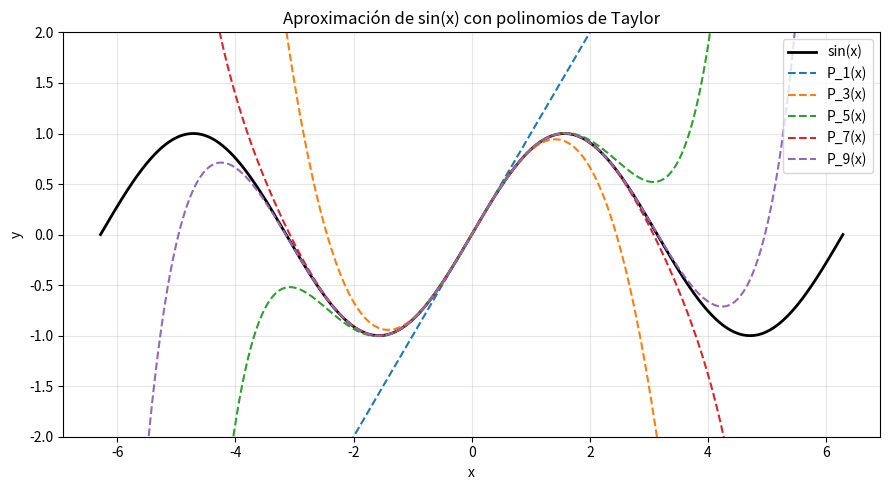
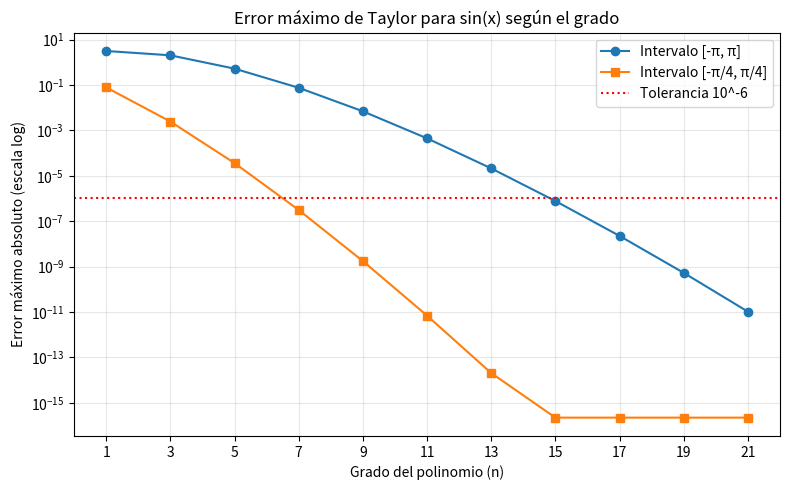
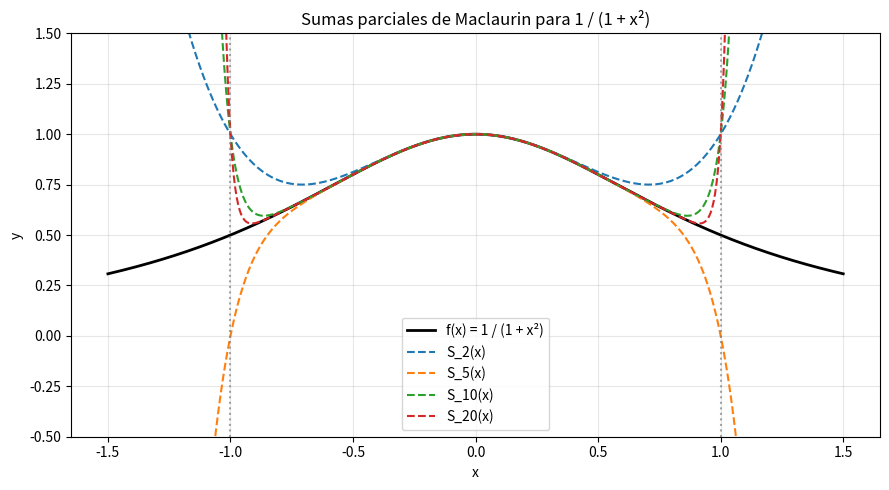

Here is the Python script that generated these plots, in order:
import math
import matplotlib.pyplot as plt
import numpy as np

def taylor_sin(x, n):
  """Calcula el polinomio de Maclaurin de grado n (impar) para sin(x)

  actualizando cada término a partir del anterior.
  """
  x_arr = np.asarray(x, dtype=float)
  termino = x_arr.copy()
  suma = termino.copy()

  num_pasos = (n - 1) // 2
  for k in range(num_pasos):
    termino = termino * (-(x_arr**2)) / ((2 * k + 2) * (2 * k + 3))
    suma = suma + termino

  return float(suma) if np.ndim(x) == 0 else suma


print(f"P_9(pi) = {taylor_sin(np.pi, 9):.6f}")

x1 = np.linspace(-2 * np.pi, 2 * np.pi, 1000)
plt.figure(figsize=(9, 5))
plt.plot(x1, np.sin(x1), "k-", linewidth=2, label="sin(x)")
for grado in [1, 3, 5, 7, 9]:
  plt.plot(x1, taylor_sin(x1, grado), "--", label=f"P_{grado}(x)")
plt.ylim(-2, 2)
plt.xlabel("x")
plt.ylabel("y")
plt.title("Aproximación de sin(x) con polinomios de Taylor")
plt.legend()
plt.grid(True, alpha=0.3)
plt.tight_layout()
plt.savefig("grafica1.png", dpi=150)
plt.close()

grados = list(range(1, 22, 2))
x_pi = np.linspace(-np.pi, np.pi, 2001)
x_pi4 = np.linspace(-np.pi / 4, np.pi / 4, 2001)

err_pi = [np.max(np.abs(np.sin(x_pi) - taylor_sin(x_pi, n))) for n in grados]
err_pi4 = [np.max(np.abs(np.sin(x_pi4) - taylor_sin(x_pi4, n))) for n in grados]

for n, e1, e2 in zip(grados, err_pi, err_pi4):
  print(f"n={n:2d} | max_err[-pi,pi]={e1:.3e} | max_err[-pi/4,pi/4]={e2:.3e}")

plt.figure(figsize=(8, 5))
plt.semilogy(grados, err_pi, "o-", label="Intervalo [-π, π]")
plt.semilogy(grados, err_pi4, "s-", label="Intervalo [-π/4, π/4]")
plt.axhline(1e-6, color="r", linestyle=":", label="Tolerancia 10^-6")
plt.xticks(grados)
plt.xlabel("Grado del polinomio (n)")
plt.ylabel("Error máximo absoluto (escala log)")
plt.title("Error máximo de Taylor para sin(x) según el grado")
plt.legend()
plt.grid(True, which="both", alpha=0.3)
plt.tight_layout()
plt.savefig("grafica2.png", dpi=150)
plt.close()

def serie_geometrica(x, N):
  """Calcula S_N(x) = sum_{k=0}^N (-1)^k x^(2k) actualizando el término."""
  x_arr = np.asarray(x, dtype=float)
  termino = np.ones_like(x_arr)
  suma = termino.copy()

  for _ in range(N):
    termino = termino * (-(x_arr**2))
    suma = suma + termino

  return float(suma) if np.ndim(x) == 0 else suma


print(f"S_40(0.9) = {serie_geometrica(0.9, 40):.8f}")
print(f"S_40(1.1) = {serie_geometrica(1.1, 40):.8f}")

x3 = np.linspace(-1.5, 1.5, 1000)
plt.figure(figsize=(9, 5))
plt.plot(x3, 1 / (1 + x3**2), "k-", linewidth=2, label="f(x) = 1 / (1 + x²)")
for N in [2, 5, 10, 20]:
  plt.plot(x3, serie_geometrica(x3, N), "--", label=f"S_{N}(x)")
plt.ylim(-0.5, 1.5)
plt.axvline(-1, color="gray", linestyle=":", alpha=0.7)
plt.axvline(1, color="gray", linestyle=":", alpha=0.7)
plt.xlabel("x")
plt.ylabel("y")
plt.title("Sumas parciales de Maclaurin para 1 / (1 + x²)")
plt.legend()
plt.grid(True, alpha=0.3)
plt.tight_layout()
plt.savefig("grafica3.png", dpi=150)
plt.close()

def taylor_exp(x, N):
  termino = 1.0
  suma = 1.0
  max_abs_termino = 1.0
  for k in range(1, N + 1):
    termino = termino * x / k
    suma += termino
    if abs(termino) > max_abs_termino:
      max_abs_termino = abs(termino)
  return suma, max_abs_termino


p100_neg, max_term = taylor_exp(-20, 100)
p100_pos, _ = taylor_exp(20, 100)

print(f"Exacto math.exp(-20) = {math.exp(-20):.15e}")
print(f"P_100(-20)           = {p100_neg:.15e}")
print(f"Max |termino|        = {max_term:.15e}")
print(f"1 / P_100(20)        = {1.0 / p100_pos:.15e}")
